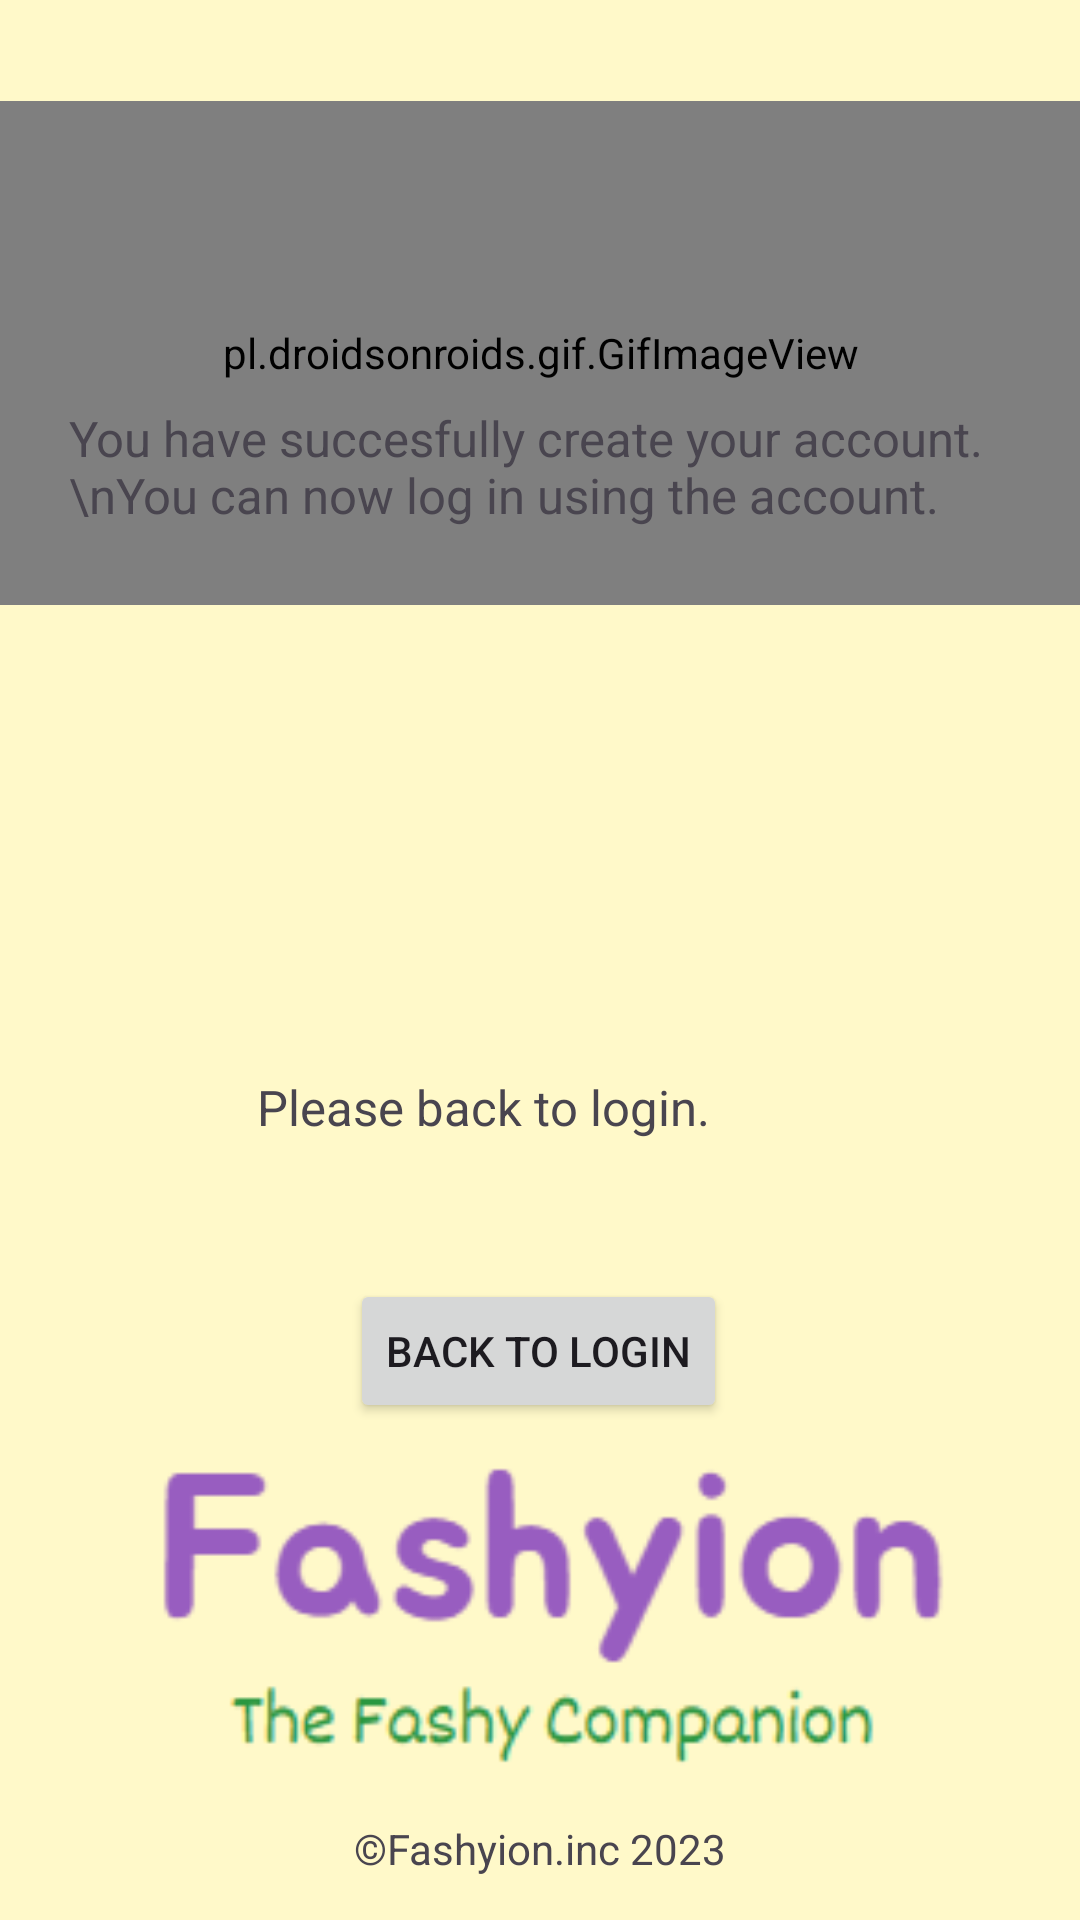

Android layout source for this screen:
<!-- AndroidManifest.xml: application theme Theme.UAS_MOBILEPROGRAMMING_FASHION -->
<!-- res/layout/activity_success_create.xml -->
<?xml version="1.0" encoding="utf-8"?>
<androidx.constraintlayout.widget.ConstraintLayout xmlns:android="http://schemas.android.com/apk/res/android"
    xmlns:app="http://schemas.android.com/apk/res-auto"
    xmlns:tools="http://schemas.android.com/tools"
    android:layout_width="match_parent"
    android:layout_height="match_parent"
    tools:context=".SuccessCreate"
    android:background="#FFF9C9">

    <pl.droidsonroids.gif.GifImageView
        android:id="@+id/successimg"
        android:layout_width="361dp"
        android:layout_height="168dp"
        android:src="@drawable/success_melody"
        app:layout_constraintBottom_toBottomOf="parent"
        app:layout_constraintEnd_toEndOf="parent"
        app:layout_constraintStart_toStartOf="parent"
        app:layout_constraintTop_toTopOf="parent"
        app:layout_constraintVertical_bias="0.071" />

    <TextView
        android:id="@+id/company"
        android:layout_width="wrap_content"
        android:layout_height="wrap_content"
        android:text="©Fashyion.inc 2023"
        app:layout_constraintBottom_toBottomOf="parent"
        app:layout_constraintEnd_toEndOf="parent"
        app:layout_constraintStart_toStartOf="parent"
        app:layout_constraintTop_toTopOf="parent"
        app:layout_constraintVertical_bias="0.977" />

    <TextView
        android:id="@+id/info"
        android:layout_width="999px"
        android:layout_height="wrap_content"
        android:layout_marginEnd="4dp"
        android:layout_marginBottom="464dp"
        android:text="You have succesfully create your account.
        \nYou can now log in using the account."
        android:textSize="49px"
        app:layout_constraintBottom_toBottomOf="parent"
        app:layout_constraintEnd_toEndOf="parent" />

    <ImageView
        android:id="@+id/successimg_2"
        android:layout_width="335dp"
        android:layout_height="156dp"
        android:src="@drawable/success_stamp_pixabay"
        app:layout_constraintBottom_toBottomOf="parent"
        app:layout_constraintEnd_toEndOf="parent"
        app:layout_constraintHorizontal_bias="0.355"
        app:layout_constraintStart_toStartOf="parent"
        app:layout_constraintTop_toTopOf="parent"
        app:layout_constraintVertical_bias="0.499" />

    <TextView
        android:id="@+id/ask"
        android:layout_width="499px"
        android:layout_height="wrap_content"
        android:layout_marginEnd="108dp"
        android:layout_marginBottom="260dp"
        android:text="Please back to login."
        android:textSize="49px"
        app:layout_constraintBottom_toBottomOf="parent"
        app:layout_constraintEnd_toEndOf="parent" />

    <Button
        android:id="@+id/backtologin"
        android:layout_width="wrap_content"
        android:layout_height="wrap_content"
        android:text="BACK TO LOGIN"
        app:layout_constraintBottom_toBottomOf="parent"
        app:layout_constraintEnd_toEndOf="parent"
        app:layout_constraintHorizontal_bias="0.498"
        app:layout_constraintStart_toStartOf="parent"
        app:layout_constraintTop_toTopOf="parent"
        app:layout_constraintVertical_bias="0.72" />

    <ImageView
        android:id="@+id/image_company"
        android:layout_width="335dp"
        android:layout_height="156dp"
        android:src="@drawable/company_logo"
        app:layout_constraintBottom_toBottomOf="parent"
        app:layout_constraintEnd_toEndOf="parent"
        app:layout_constraintStart_toStartOf="parent"
        app:layout_constraintTop_toTopOf="parent"
        app:layout_constraintVertical_bias="0.939" />

</androidx.constraintlayout.widget.ConstraintLayout>
<!-- resources referenced by this layout -->
<resources>
  <!-- drawable company_logo: png bitmap (drawable, 8709 bytes) -->
  <style name="Theme.UAS_MOBILEPROGRAMMING_FASHION" parent="Base.Theme.UAS_MOBILEPROGRAMMING_FASHION" />
  <style name="Base.Theme.UAS_MOBILEPROGRAMMING_FASHION" parent="Theme.Material3.DayNight.NoActionBar">
          
          
      </style>
</resources>
